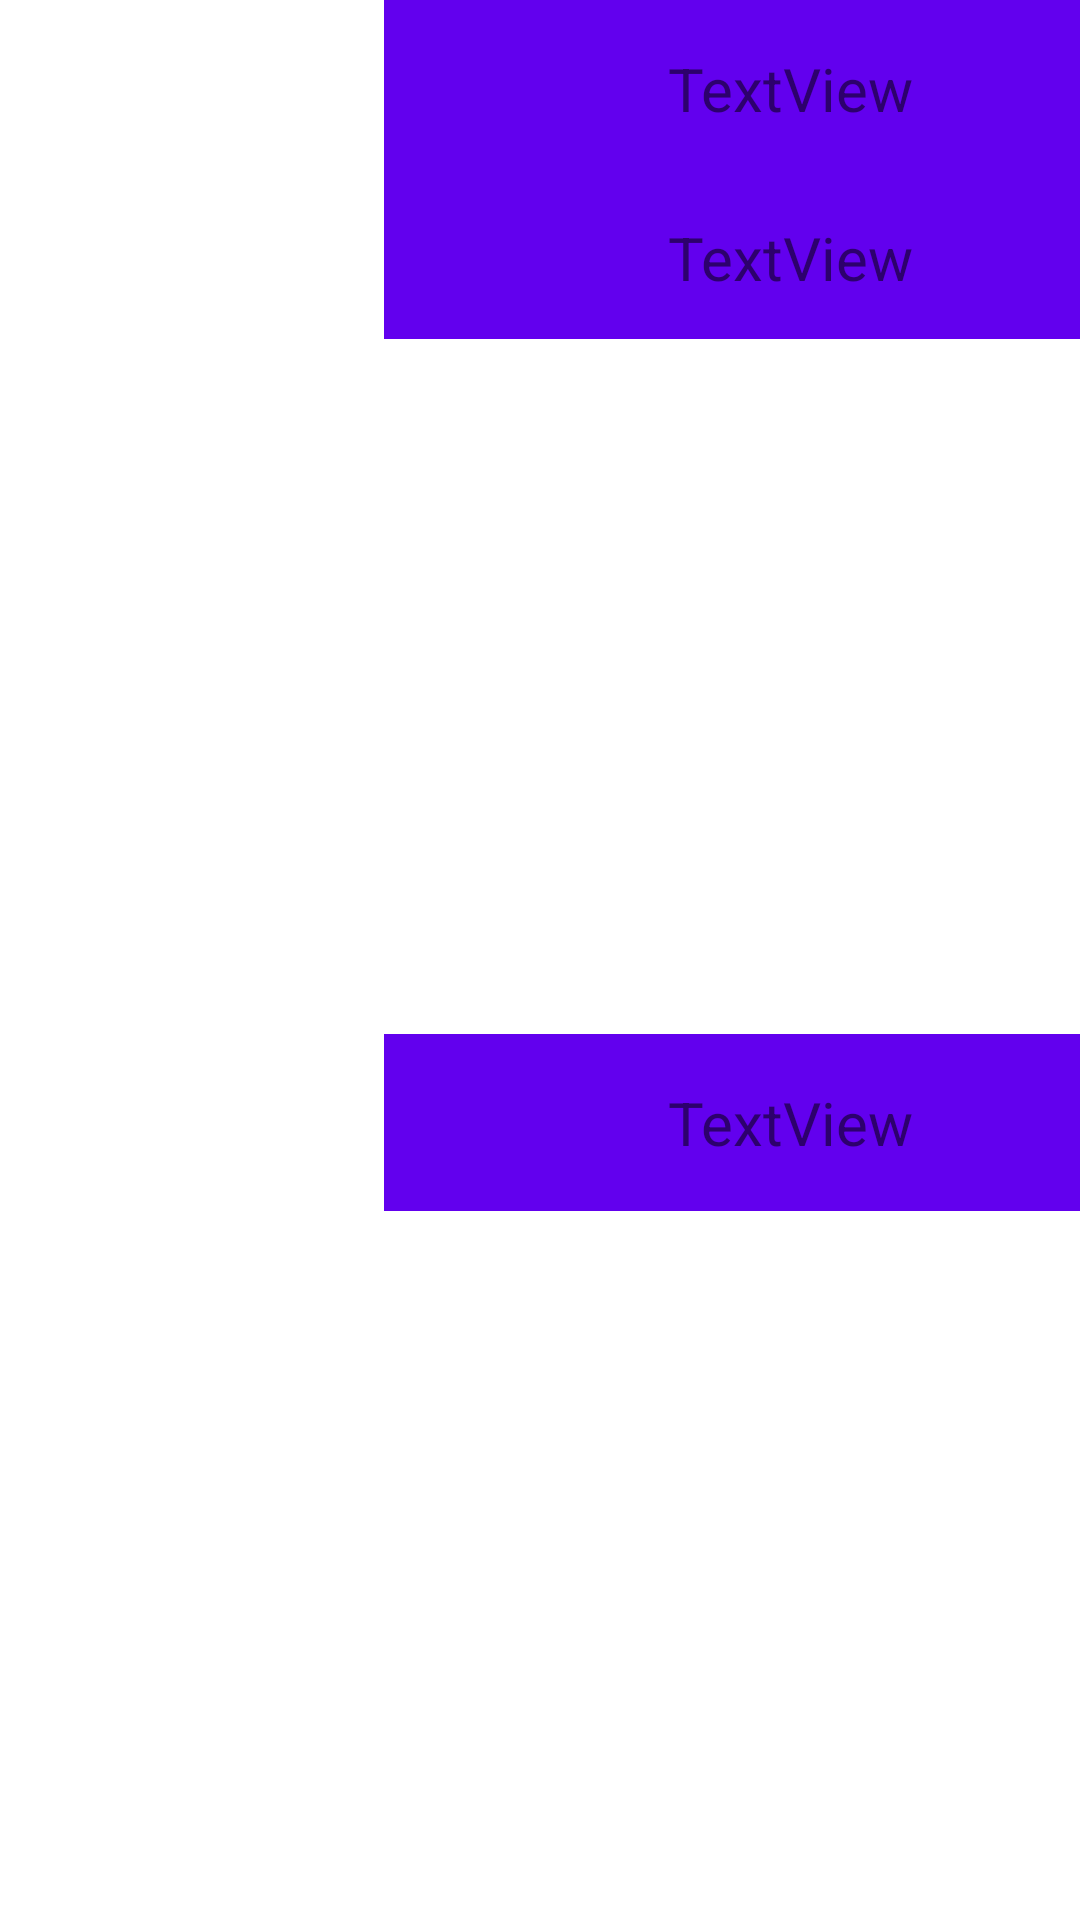

Layout XML and referenced resources for this Android screen:
<!-- AndroidManifest.xml: application theme Theme.AgendaPersonas -->
<!-- res/layout/person_view.xml -->
<?xml version="1.0" encoding="utf-8"?>
<androidx.constraintlayout.widget.ConstraintLayout xmlns:android="http://schemas.android.com/apk/res/android"
    xmlns:app="http://schemas.android.com/apk/res-auto"
    xmlns:tools="http://schemas.android.com/tools"
    android:layout_width="match_parent"
    android:layout_height="wrap_content"
>

    <ImageView
        android:id="@+id/foto"
        android:layout_width="128dp"
        android:layout_height="177dp"
        android:scaleType="center"

        app:layout_constraintBottom_toBottomOf="parent"
        app:layout_constraintEnd_toEndOf="parent"
        app:layout_constraintHorizontal_bias="0.0"
        app:layout_constraintStart_toStartOf="parent"
        app:layout_constraintTop_toTopOf="parent"
        app:layout_constraintVertical_bias="0"
        tools:srcCompat="@tools:sample/avatars" />

    <TextView
        android:id="@+id/nombre"
        android:layout_width="271dp"
        android:layout_height="59dp"
        android:background="@color/purple_500"
        android:gravity="center"
        android:text="TextView"
        android:textSize="20sp"
        app:layout_constraintBottom_toBottomOf="parent"
        app:layout_constraintEnd_toEndOf="parent"
        app:layout_constraintHorizontal_bias="0"
        app:layout_constraintStart_toEndOf="@+id/foto"
        app:layout_constraintTop_toTopOf="parent"
        app:layout_constraintVertical_bias="0" />

    <TextView
        android:id="@+id/numero"

        android:layout_width="271dp"
        android:layout_height="54dp"
        android:background="@color/purple_500"
        android:gravity="center"
        android:text="TextView"
        android:textSize="20sp"
        app:layout_constraintBottom_toBottomOf="parent"
        app:layout_constraintEnd_toEndOf="parent"
        app:layout_constraintHorizontal_bias="0"
        app:layout_constraintStart_toEndOf="@+id/foto"
        app:layout_constraintTop_toBottomOf="@+id/nombre"
        app:layout_constraintVertical_bias="0" />

    <TextView
        android:background="@color/purple_500"
        android:id="@+id/email"
        android:layout_width="271dp"
        android:layout_height="59dp"
        android:layout_marginStart="0dp"
        android:gravity="center"
        android:text="TextView"
        android:textSize="20dp"
        android:layout_marginBottom="5dp"
        app:layout_constraintHorizontal_bias="0"

        app:layout_constraintBottom_toBottomOf="parent"
        app:layout_constraintEnd_toEndOf="parent"
        app:layout_constraintStart_toEndOf="@+id/foto"
        app:layout_constraintTop_toBottomOf="@+id/numero" />
</androidx.constraintlayout.widget.ConstraintLayout>
<!-- resources referenced by this layout -->
<resources>
  <style name="Theme.AgendaPersonas" parent="Theme.MaterialComponents.DayNight.DarkActionBar">
          
          <item name="colorPrimary">@color/purple_500</item>
          <item name="colorPrimaryVariant">@color/purple_700</item>
          <item name="colorOnPrimary">@color/white</item>
          
          <item name="colorSecondary">@color/teal_200</item>
          <item name="colorSecondaryVariant">@color/teal_700</item>
          <item name="colorOnSecondary">@color/black</item>
          
          <item name="android:statusBarColor">?attr/colorPrimaryVariant</item>
          
      </style>
  <!-- not gathered from this repository: default colours our renderer supplied (Android Studio template values) -->
  <color name="purple_500">#FF6200EE</color>
  <color name="purple_700">#FF3700B3</color>
  <color name="teal_200">#FF03DAC5</color>
  <color name="teal_700">#FF018786</color>
  <color name="black">#FF000000</color>
  <color name="white">#FFFFFFFF</color>
</resources>
